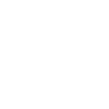
t = 0.00 s
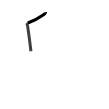
t = 1.75 s
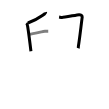
t = 3.50 s
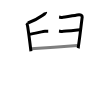
t = 5.50 s
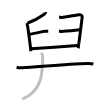
t = 7.25 s
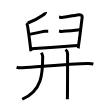
t = 9.00 s

The animated SVG that drew these frames (rendered in a browser with its animation timeline set to each time). Animation: 9 SMIL elements (animate=9); one cycle of 9.00 s.

<svg width="109px" height="109px" viewBox="0 0 px 109px" xmlns="http://www.w3.org/2000/svg" xmlns:xlink="http://www.w3.org/1999/xlink" xml:space="preserve" version="1.1"  baseProfile="full">
<path d="M45.63,12.21c0.05,0.21-0.75,1.56-1.07,1.78c-4.2,2.92-6.52,5.23-16.67,9.02" style="fill:none;stroke:black;stroke-width:3;opacity:0">
  <animate attributeType="CSS" attributeName="opacity" from="0" to="1" begin="0s" dur="1s" repeatCount="0" fill="freeze" />
</path>
<path d="M26.33,23.16c0.81,0.61,1.14,1.99,1.34,3.24c0.73,4.6,2.54,18.63,3.27,24.84" style="fill:none;stroke:black;stroke-width:3;opacity:0">
  <animate attributeType="CSS" attributeName="opacity" from="0" to="1" begin="1s" dur="1s" repeatCount="0" fill="freeze" />
</path>
<path d="M59.08,17.06c0.95,0.14,1.71,0.42,3.04,0.42c1.33,0,15.42-2.68,16.94-2.82c1.52-0.14,3.35,0.91,3.14,2.5c-1.16,8.79-2.66,22.29-3.8,29c-0.16,0.97,0,1.54-0.19,2.1" style="fill:none;stroke:black;stroke-width:3;opacity:0">
  <animate attributeType="CSS" attributeName="opacity" from="0" to="1" begin="2s" dur="1s" repeatCount="0" fill="freeze" />
</path>
<path d="M29.28,34.24c4.3-0.6,14.66-2.99,15.68-2.99c1.02,0,2.46,0,3.27,0" style="fill:none;stroke:black;stroke-width:3;opacity:0">
  <animate attributeType="CSS" attributeName="opacity" from="0" to="1" begin="3s" dur="1s" repeatCount="0" fill="freeze" />
</path>
<path d="M59,31.06c0.95,0.14,1.71,0.42,3.04,0.42c1.33,0,16.95-1.6,18.47-1.74" style="fill:none;stroke:black;stroke-width:3;opacity:0">
  <animate attributeType="CSS" attributeName="opacity" from="0" to="1" begin="4s" dur="1s" repeatCount="0" fill="freeze" />
</path>
<path d="M31.12,48.87c4.75-0.28,43.48-3.26,46.33-3.4" style="fill:none;stroke:black;stroke-width:3;opacity:0">
  <animate attributeType="CSS" attributeName="opacity" from="0" to="1" begin="5s" dur="1s" repeatCount="0" fill="freeze" />
</path>
<path d="M16.63,67.23c1.52,0.54,4.3,0.63,5.82,0.54C38.25,66.86,68,64,88.06,63.54c2.53-0.06,4.05,0.26,5.31,0.53" style="fill:none;stroke:black;stroke-width:3;opacity:0">
  <animate attributeType="CSS" attributeName="opacity" from="0" to="1" begin="6s" dur="1s" repeatCount="0" fill="freeze" />
</path>
<path d="M41.3,52.75c0.69,1.07,1.39,2.18,1.39,3.74c0,17.18-0.4,33.71-20.44,42.76" style="fill:none;stroke:black;stroke-width:3;opacity:0">
  <animate attributeType="CSS" attributeName="opacity" from="0" to="1" begin="7s" dur="1s" repeatCount="0" fill="freeze" />
</path>
<path d="M65.62,49.5c1.13,1,1.96,2.25,1.96,4.25c0,6.75,0,39.25-0.22,45.5" style="fill:none;stroke:black;stroke-width:3;opacity:0">
  <animate attributeType="CSS" attributeName="opacity" from="0" to="1" begin="8s" dur="1s" repeatCount="0" fill="freeze" />
</path>
</svg>
